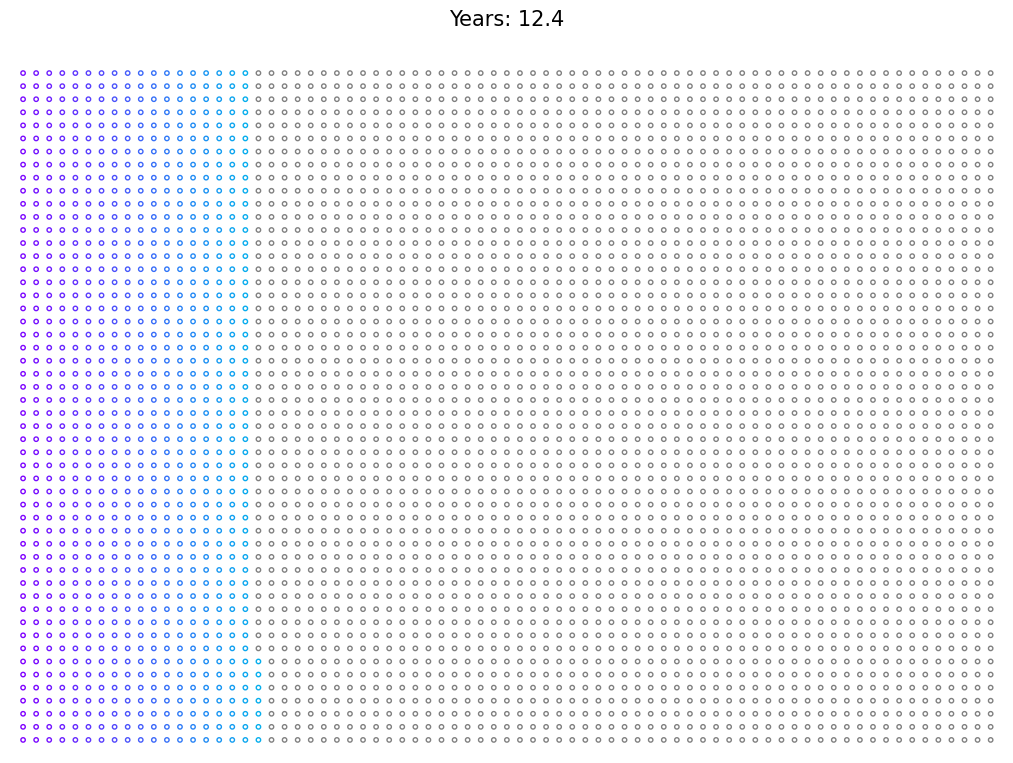

The matplotlib source for this figure: (Note: this script raises an exception after producing the figure.)
import matplotlib.pyplot as plt
import numpy as np
import matplotlib.animation as animation

# Define the grid size (52 weeks, 75 years)
rows, cols = 52, 75

# Create a figure and axis with 16:9 aspect ratio
fig, ax = plt.subplots(figsize=(16, 9))

# Generate a colormap
colors = plt.cm.rainbow(np.linspace(0, 1, rows * cols))

# Initialize the plot
scat = ax.scatter([], [], c=[], s=10)
# Make this font really pretty in WSL
count_text = ax.text(0.5, 1.05, '', transform=ax.transAxes, ha='center', fontsize=15, fontname='DejaVu Sans')

# Set the limits and aspect ratio
ax.set_xlim(-1, cols)
ax.set_ylim(-1, rows)
ax.set_aspect('equal')

# Remove the axes
ax.axis('off')

# Track the color for each point
color_map = np.full((rows, cols), 'gray', dtype=object)

# Update function for animation
frames = rows * cols
updates_per_frame = 10  # Number of logical updates per rendered frame

def update_rendered_frame(rendered_frame):
    for _ in range(updates_per_frame):
        update_logic(rendered_frame * updates_per_frame + _)
    # Years is approximately what column we're on, out of 75. We want to show 1 decimal point though.
    years = round((rendered_frame * updates_per_frame) / cols, 1)
    label = 'Years: {}'.format(years)
    print(label)
    count_text.set_text(label)
    # if first frame, save a screenshot as png
    if rendered_frame == 0:
        plt.savefig('grid_of_dots.png')
    return scat, count_text

def update_logic(frame):
    j = frame // rows
    i = frame % rows
    if frame < rows * cols:
        color_map[i, j] = colors[frame]
    x = np.tile(np.arange(cols), rows)
    y = np.repeat(np.arange(rows), cols)
    colors_flat = color_map.flatten()
    scat.set_offsets(np.c_[x, y])
    scat.set_color(colors_flat)

# Create the animation
ani = animation.FuncAnimation(fig, update_rendered_frame, frames=frames // updates_per_frame, interval=1000 / 30, blit=True)

# Save the animation in 1080p
ani.save('./grid_of_dots_animation_1080p.mp4', writer='ffmpeg', dpi=80, fps=30, savefig_kwargs={'facecolor':'white'})

# Display the animation
# plt.show()

